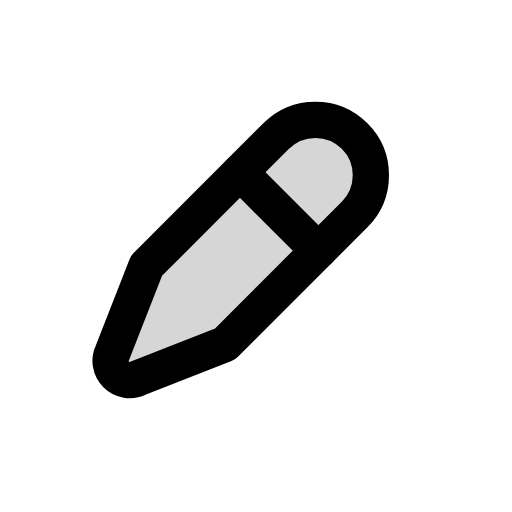
t = 0.00 s
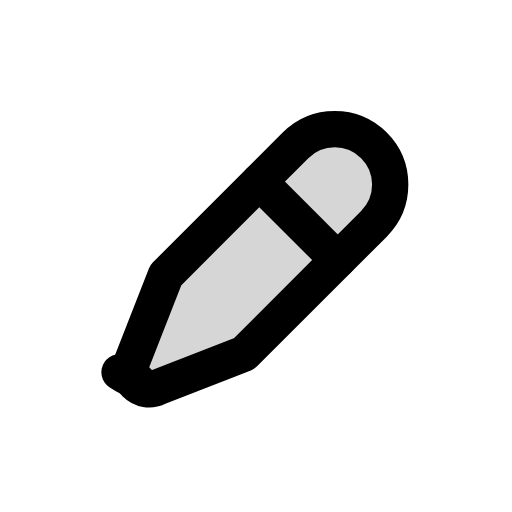
t = 0.06 s
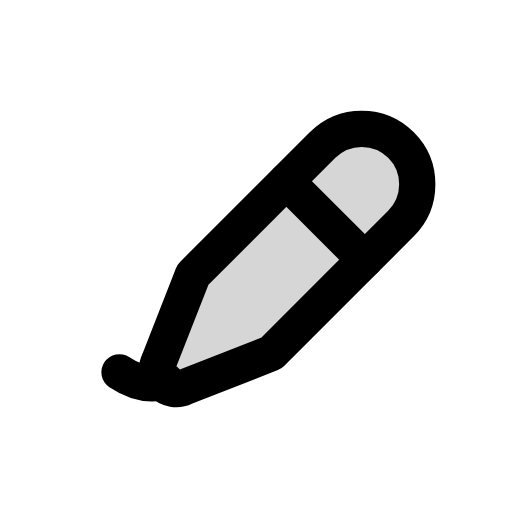
t = 0.13 s
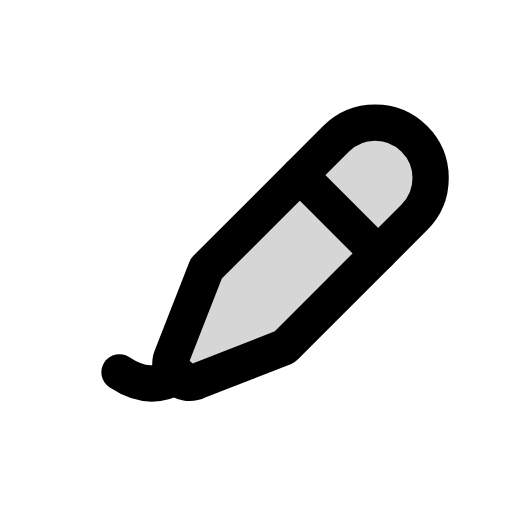
t = 0.18 s
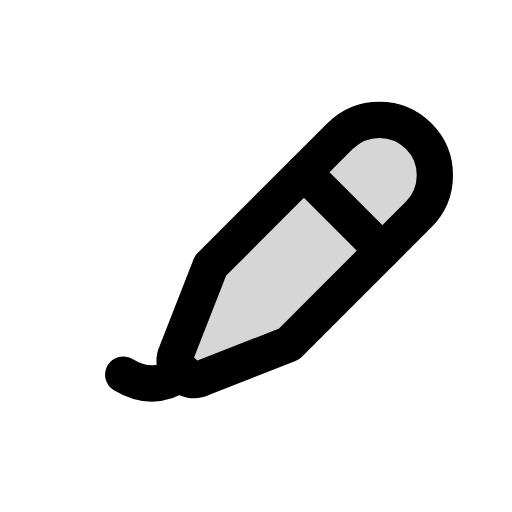
t = 0.27 s
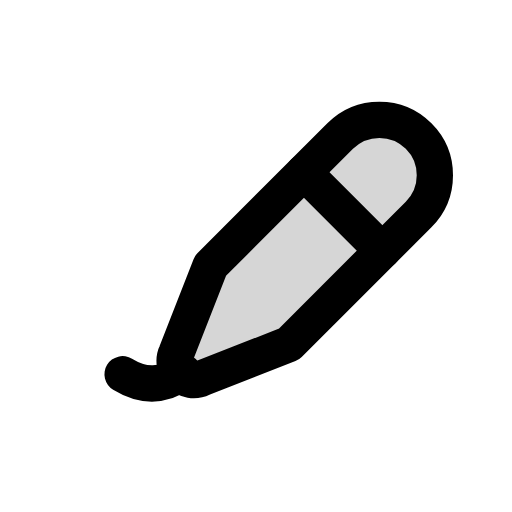
t = 0.32 s

The animated SVG that drew these frames (rendered in a browser with its animation timeline set to each time). Animation: 1 CSS @keyframes rule; one cycle of 0.32 s.

<svg xmlns="http://www.w3.org/2000/svg" class="mu-icon mu-ic-draw" width="24" height="24" viewBox="0 0 24 24">
<!-- MetalUI icon: Draw. Hover: tip slides and draws a stroke. Press (:active or data-state="press"): taps the paper. Reduced motion: static. -->
<style>
.mu-icon{--sw:1.7;--k-spring:linear(0,0.0117,0.0435,0.0909,0.1499,0.217,0.2892,0.3637,0.4386,0.512,0.5826,0.6494,0.7114,0.7683,0.8196,0.8654,0.9056,0.9403,0.9698,0.9944,1.0145,1.0305,1.0428,1.0518,1.0579,1.0616,1.0632,1.063,1.0615,1.0588,1.0554,1.0513,1.0468,1.0422,1.0374,1.0327,1.0282,1.0238,1.0198,1.0161,1.0127,1.0096,1.007,1.0046,1);--k-soft:linear(0,0.0063,0.0235,0.0493,0.0818,0.1194,0.1605,0.2042,0.2492,0.2949,0.3406,0.3856,0.4297,0.4723,0.5133,0.5525,0.5898,0.625,0.6581,0.6892,0.7181,0.745,0.77,0.793,0.8142,0.8337,0.8515,0.8678,0.8826,0.896,0.9082,0.9192,0.9291,0.938,0.9459,0.953,0.9594,0.965,0.97,0.9745,0.9784,0.9818,0.9848,0.9874,1);--k-dur:.46s;flex:none;overflow:visible;fill:none;stroke:currentColor;stroke-width:var(--sw);stroke-linecap:round;stroke-linejoin:round}
.mu-icon *{transform-box:view-box}
.mu-icon .f{fill:currentColor;fill-opacity:calc(var(--duo,.14) * var(--mu-duo-k,1))}
.mu-icon .s{fill:currentColor;stroke:none}
.mu-icon .d{fill:currentColor;fill-opacity:calc(var(--duo,.14) * var(--mu-duo-k,1));stroke:none}
@media (prefers-reduced-motion:no-preference){
.mu-icon *{transition:transform var(--k-dur) var(--k-spring) var(--dl,0s),opacity .2s ease var(--dl,0s),d var(--k-dur) var(--k-spring) var(--dl,0s),stroke-dashoffset var(--k-dur) var(--k-spring) var(--dl,0s),fill-opacity .2s ease}
}
svg.mu-icon .ln{stroke-dasharray:1 2;stroke-dashoffset:1} svg.mu-icon .pen{transform-origin:5.6px 17.45px}
@media (prefers-reduced-motion:no-preference){svg.mu-icon:is(:hover,[data-state~="hover"]) .pen{offset-path:path("M0 0c1.05.7 2 .7 3 0");offset-distance:100%;offset-rotate:0deg;offset-anchor:0 0} svg.mu-icon .pen{offset-path:path("M0 0c1.05.7 2 .7 3 0");offset-distance:0%;offset-rotate:0deg;offset-anchor:0 0;transition:offset-distance .46s var(--k-spring),transform .3s var(--k-soft)} svg.mu-icon:is(:hover,[data-state~="hover"]) .ln{stroke-dashoffset:0} svg.mu-icon:is(:active,[data-state~="press"]) .pen{animation:pen-p .32s cubic-bezier(.3,0,.2,1)} @keyframes pen-p{40%{transform:translate(-.5px,.7px) rotate(-4deg)}}}</style>
<path class="ln" pathLength="1" d="M5.6 17.45c1.05.7 2 .7 3 0"/><g class="pen"><g transform="translate(-1.6 .6) rotate(45 12 12)"><path class="f" style="--duo:.16" d="M9.4 14.4V5.8a2.6 2.6 0 0 1 5.2 0v8.6l-1.75 4a.9.9 0 0 1-1.7 0Z"/><path d="M9.4 8.2h5.2"/></g></g>
</svg>
